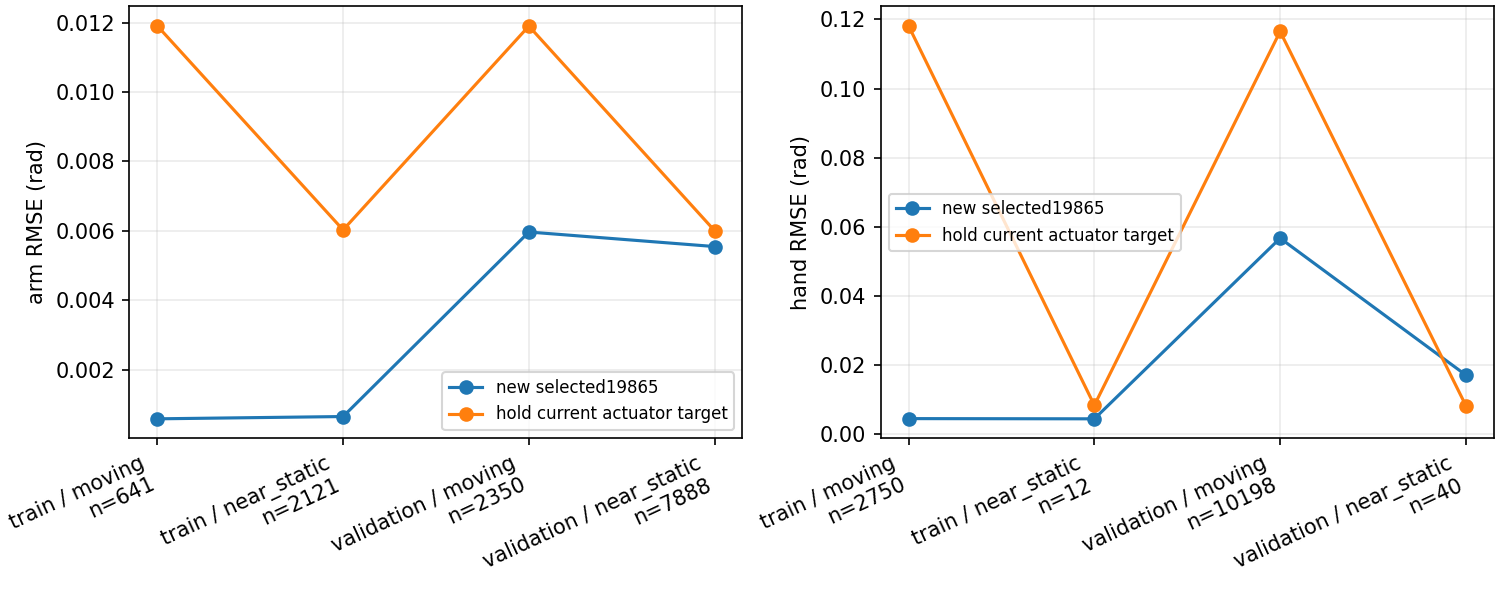

Source data for this figure (header and first rows):
split, phase, group, motion, ticks, episodes, rmse_rad, hold_rmse_rad, ee_rmse_mm, fingertip_rmse_mm, palm_angle_mean_deg
train, all, arm, moving, 641, 8, 0.0005805, 0.01191, 0.492, 0.7622, 0.07749
train, all, arm, near_static, 2121, 8, 0.0006464, 0.006026, 0.5561, 0.8566, 0.08659
train, all, hand, moving, 2750, 8, 0.004542, 0.1181, 0.5424, 0.8355, 0.08449
train, all, hand, near_static, 12, 6, 0.004479, 0.008398, 0.425, 0.8716, 0.08041
validation, all, arm, moving, 2350, 30, 0.005965, 0.0119, 5.357, 9.983, 0.7514
validation, all, arm, near_static, 7888, 30, 0.005547, 0.006003, 4.865, 8.357, 0.6891
validation, all, hand, moving, 10198, 30, 0.05672, 0.1165, 4.991, 8.772, 0.705
validation, all, hand, near_static, 40, 20, 0.01713, 0.008294, 1.745, 3.337, 0.3012
